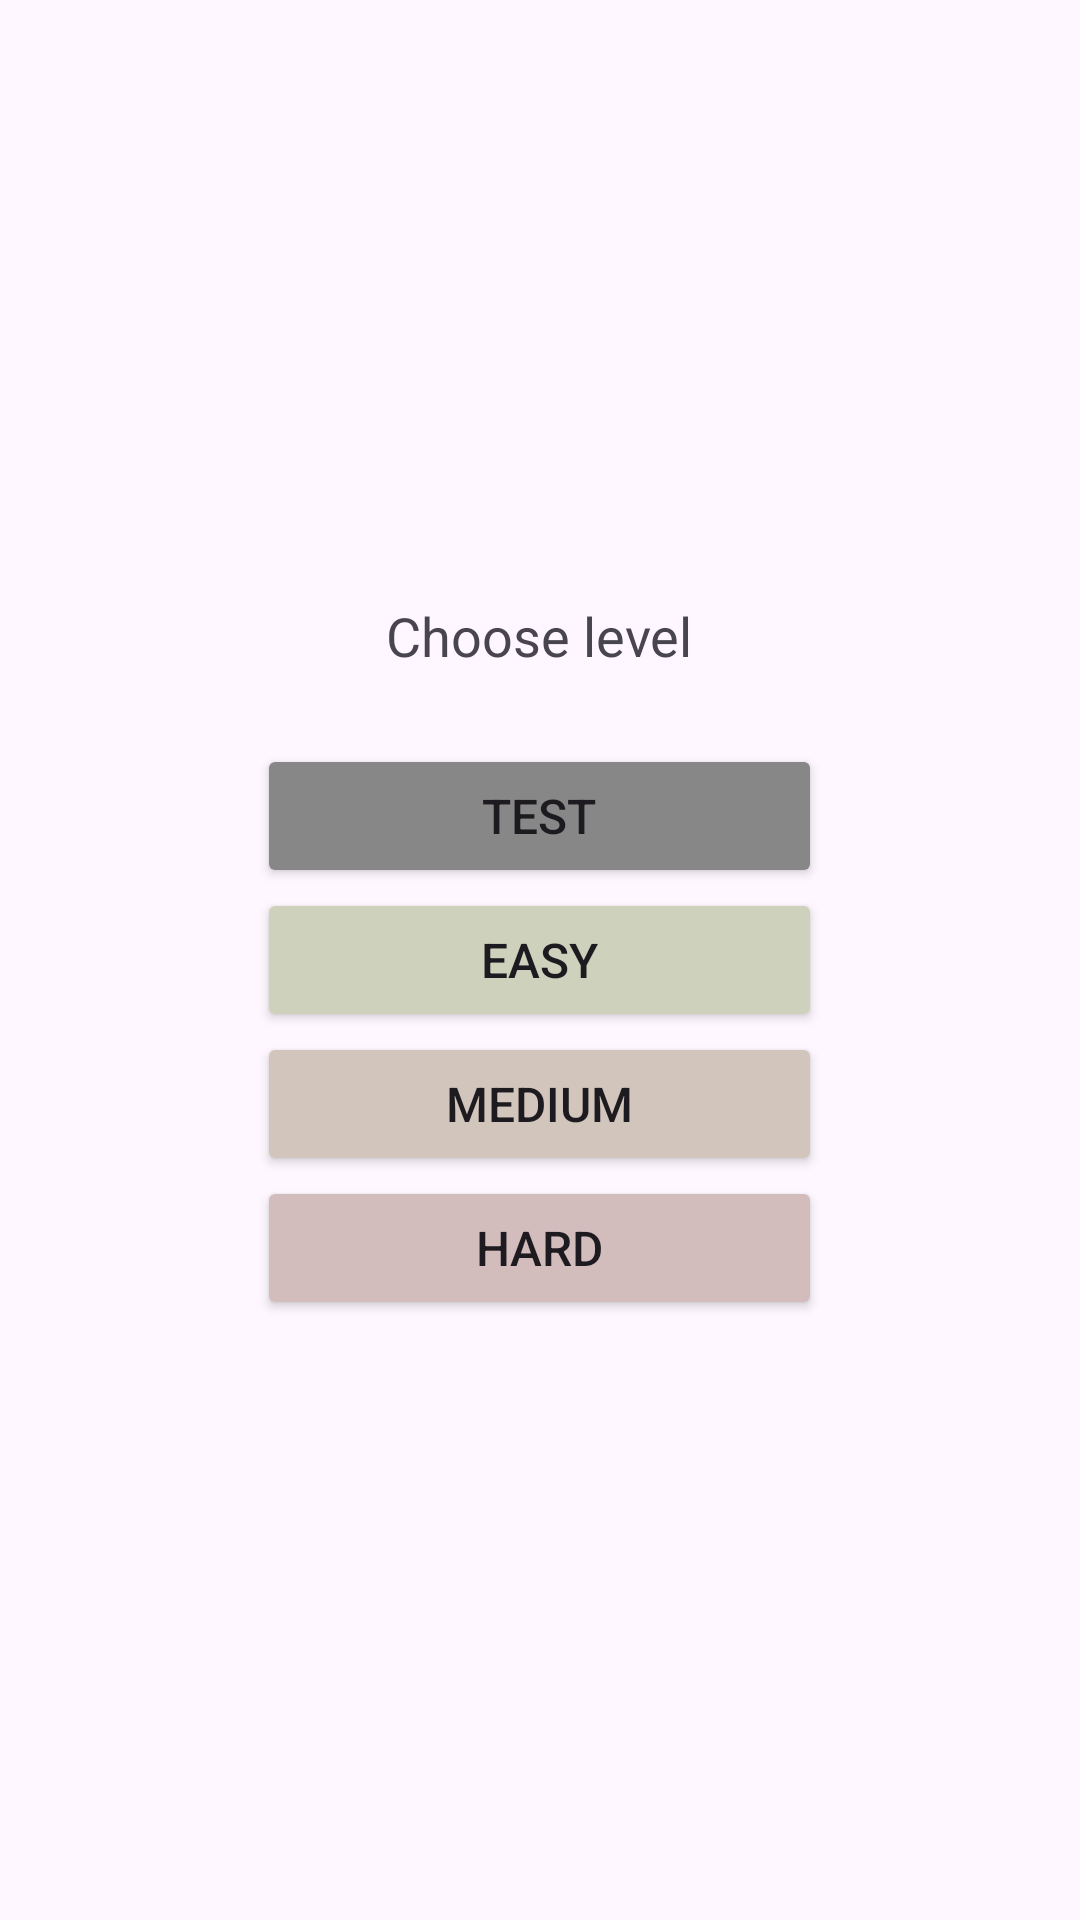

Reconstruct the res/layout file that produces this screen, plus the resources it refers to.
<!-- AndroidManifest.xml: application theme Theme.MathGame -->
<!-- res/layout/fragment_choose_level.xml -->
<?xml version="1.0" encoding="utf-8"?>
<LinearLayout xmlns:android="http://schemas.android.com/apk/res/android"
    xmlns:tool="http://schemas.android.com/tools"
    android:layout_width="match_parent"
    android:layout_height="match_parent"
    android:orientation="horizontal"
    android:gravity="center">

    <Space
        android:layout_width="0dp"
        android:layout_height="wrap_content"
        android:layout_weight="1"/>

    <LinearLayout
        android:layout_width="wrap_content"
        android:layout_height="wrap_content"
        android:orientation="vertical"
        android:layout_weight="1">

    <TextView
        android:layout_width="match_parent"
        android:layout_height="wrap_content"
        android:text="Choose level"
        android:gravity="center"
        android:layout_marginBottom="24dp"
        android:textSize="18sp"
        />
    <Button
        android:id="@+id/buttonTest"
        android:layout_width="match_parent"
        android:layout_height="wrap_content"
        android:textSize="16sp"
        android:text="Test"
        android:backgroundTint="#878787"/>
    <Button
        android:backgroundTint="#ced2bc"
        android:id="@+id/buttonEasy"
        android:layout_width="match_parent"
        android:layout_height="wrap_content"
        android:textSize="16sp"
        android:text="Easy" />
    <Button
        android:id="@+id/buttonNormal"
        android:layout_width="match_parent"
        android:layout_height="wrap_content"
        android:textSize="16sp"
        android:text="Medium"
        android:backgroundTint="#d2c5bc"/>
    <Button
        android:id="@+id/buttonHard"
        android:layout_width="match_parent"
        android:layout_height="wrap_content"
        android:textSize="16sp"
        android:text="Hard"
        android:backgroundTint="#d2bcbc"/>
    </LinearLayout>
<Space
    android:layout_width="0dp"
    android:layout_height="wrap_content"
    android:layout_weight="1"/>
</LinearLayout>
<!-- resources referenced by this layout -->
<resources>
  <style name="Theme.MathGame" parent="Base.Theme.MathGame" />
  <style name="Base.Theme.MathGame" parent="Theme.Material3.DayNight.NoActionBar">
          
          
      </style>
</resources>
